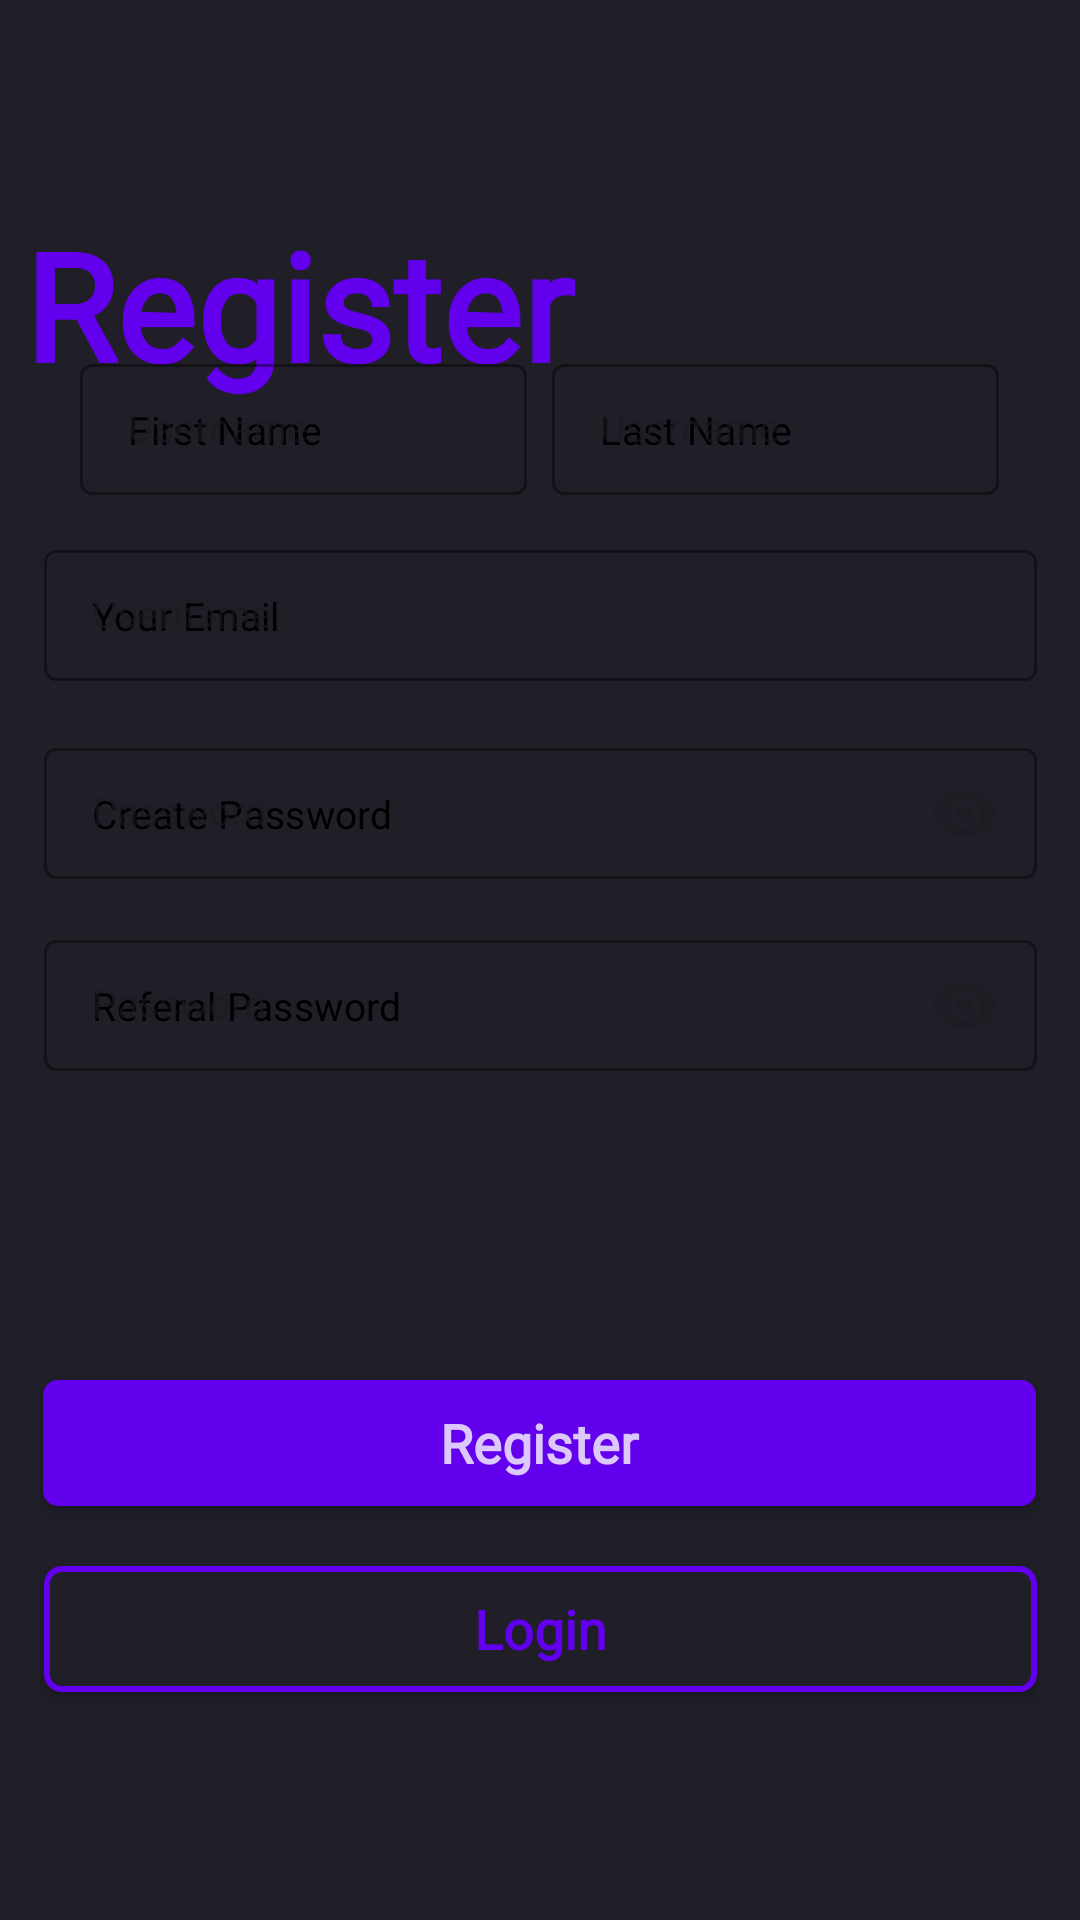

This screen was rendered from an Android layout file. Write that file and the resources it references.
<!-- AndroidManifest.xml: application theme Theme.Flix -->
<!-- res/layout/activity_register.xml -->
<?xml version="1.0" encoding="utf-8"?>
<androidx.constraintlayout.widget.ConstraintLayout xmlns:android="http://schemas.android.com/apk/res/android"
    xmlns:app="http://schemas.android.com/apk/res-auto"
    xmlns:tools="http://schemas.android.com/tools"
    android:layout_width="match_parent"
    android:layout_height="match_parent"
    android:background="@color/background"
    tools:context=".ui.LoginActivity">

    <TextView
        android:id="@+id/TV"
        android:layout_width="334dp"
        android:layout_height="75dp"
        android:layout_marginTop="68dp"
        android:fontFamily="@font/poppins"
        android:text="Register"
        android:textColor="@color/purple_500"
        android:textSize="50sp"
        android:textStyle="bold"
        app:layout_constraintEnd_toEndOf="parent"
        app:layout_constraintHorizontal_bias="0.311"
        app:layout_constraintStart_toStartOf="parent"
        app:layout_constraintTop_toTopOf="parent" />


    <com.google.android.material.textfield.TextInputLayout
        android:id="@+id/RegisterLayoutFirst"
        style="@style/Widget.MaterialComponents.TextInputLayout.OutlinedBox.Dense"
        android:layout_width="149dp"
        android:layout_height="52dp"
        android:layout_marginBottom="10dp"
        android:hint="@string/username"
        app:boxStrokeColor="@color/purple_500"
        app:boxStrokeWidth="1dp"
        app:layout_constraintBottom_toTopOf="@+id/EmailLayout"
        app:layout_constraintEnd_toEndOf="parent"
        app:layout_constraintHorizontal_bias="0.127"
        app:layout_constraintStart_toStartOf="parent"
        app:shapeAppearanceOverlay="@style/Button4">

        <com.google.android.material.textfield.TextInputEditText
            android:id="@+id/etFirst"
            android:layout_width="match_parent"
            android:layout_height="wrap_content"
            android:ems="10"
            android:hint="First Name"
            android:inputType="textPersonName|textEmailAddress"
            android:textColor="@color/purple_500"
            android:textColorHint="@color/intro_title_color"
            android:textSize="13sp"
            android:textStyle="normal" />
    </com.google.android.material.textfield.TextInputLayout>

    <com.google.android.material.textfield.TextInputLayout
        android:id="@+id/RegisterLayoutLast"
        style="@style/Widget.MaterialComponents.TextInputLayout.OutlinedBox.Dense"
        android:layout_width="149dp"
        android:layout_height="52dp"
        android:layout_marginBottom="10dp"
        android:hint="@string/username"
        app:boxStrokeColor="@color/purple_500"
        app:boxStrokeWidth="1dp"
        app:layout_constraintBottom_toTopOf="@+id/EmailLayout"
        app:layout_constraintEnd_toEndOf="parent"
        app:layout_constraintHorizontal_bias="0.872"
        app:layout_constraintStart_toStartOf="parent"
        app:shapeAppearanceOverlay="@style/Button4">

        <com.google.android.material.textfield.TextInputEditText
            android:id="@+id/etLast"
            android:layout_width="match_parent"
            android:layout_height="wrap_content"
            android:ems="10"
            android:hint="Last Name"
            android:inputType="textPersonName|textEmailAddress"
            android:textColor="@color/purple_500"
            android:textColorHint="@color/intro_title_color"
            android:textSize="13sp"
            android:textStyle="normal" />
    </com.google.android.material.textfield.TextInputLayout>


    <com.google.android.material.textfield.TextInputLayout
        android:id="@+id/EmailLayout"
        style="@style/Widget.MaterialComponents.TextInputLayout.OutlinedBox.Dense"
        android:layout_width="331dp"
        android:layout_height="54dp"
        android:layout_marginBottom="10dp"
        android:hint="@string/username"
        app:boxStrokeColor="@color/purple_500"
        app:boxStrokeWidth="1dp"
        app:layout_constraintBottom_toTopOf="@+id/textInputPass"
        app:layout_constraintEnd_toEndOf="parent"
        app:layout_constraintStart_toStartOf="parent"
        app:shapeAppearanceOverlay="@style/Button4">

        <com.google.android.material.textfield.TextInputEditText
            android:id="@+id/etEmail"
            android:layout_width="match_parent"
            android:layout_height="wrap_content"
            android:ems="10"
            android:hint="Your Email"
            android:inputType="textPersonName|textEmailAddress"
            android:textColor="@color/purple_500"
            android:textColorHint="@color/intro_title_color"
            android:textSize="13sp"
            android:textStyle="normal" />
    </com.google.android.material.textfield.TextInputLayout>

    <com.google.android.material.textfield.TextInputLayout
        android:id="@+id/textInputPass"
        style="@style/Widget.MaterialComponents.TextInputLayout.OutlinedBox.Dense"
        android:layout_width="331dp"
        android:layout_height="54dp"
        android:layout_marginBottom="10dp"
        android:hint="@string/password"
        app:boxStrokeColor="@color/purple_500"
        app:boxStrokeWidth="1dp"
        app:endIconMode="password_toggle"
        app:layout_constraintBottom_toTopOf="@+id/textInputReferal"
        app:layout_constraintEnd_toEndOf="parent"
        app:layout_constraintStart_toStartOf="parent"
        app:shapeAppearanceOverlay="@style/Button4">

        <com.google.android.material.textfield.TextInputEditText
            android:id="@+id/etPassword"
            android:layout_width="match_parent"
            android:layout_height="wrap_content"
            android:ems="10"
            android:hint="Create Password"
            android:inputType="textPassword"
            android:textColor="@color/purple_500"
            android:textColorHint="@color/intro_title_color"
            android:textSize="13sp"
            android:textStyle="normal"
            tools:layout_editor_absoluteX="8dp"
            tools:layout_editor_absoluteY="244dp" />

    </com.google.android.material.textfield.TextInputLayout>

    <com.google.android.material.textfield.TextInputLayout
        android:id="@+id/textInputReferal"
        style="@style/Widget.MaterialComponents.TextInputLayout.OutlinedBox.Dense"
        android:layout_width="331dp"
        android:layout_height="54dp"
        android:layout_marginBottom="100dp"
        android:hint="@string/password"
        app:boxStrokeColor="@color/purple_500"
        app:boxStrokeWidth="1dp"
        app:endIconMode="password_toggle"
        app:layout_constraintBottom_toTopOf="@+id/btnRegister"
        app:layout_constraintEnd_toEndOf="parent"
        app:layout_constraintStart_toStartOf="parent"
        app:shapeAppearanceOverlay="@style/Button4">

        <com.google.android.material.textfield.TextInputEditText
            android:id="@+id/etVReferal"
            android:layout_width="match_parent"
            android:layout_height="wrap_content"
            android:ems="10"
            android:hint="Referal Password"
            android:inputType="textPassword"
            android:textColor="@color/purple_500"
            android:textColorHint="@color/intro_title_color"
            android:textSize="13sp"
            android:textStyle="normal"
            tools:layout_editor_absoluteX="8dp"
            tools:layout_editor_absoluteY="244dp" />

    </com.google.android.material.textfield.TextInputLayout>

    <androidx.appcompat.widget.AppCompatButton
        android:id="@+id/btnRegister"
        style="@android:style/Widget.Button"
        android:layout_width="331dp"
        android:layout_height="42dp"
        android:layout_marginBottom="20dp"
        android:background="@drawable/purple_button2_bg"
        android:fontFamily="@font/poppins"
        android:text="Register"
        android:textColor="@color/whitesmoke"
        android:textSize="18sp"
        android:textStyle="bold"
        app:layout_constraintBottom_toTopOf="@+id/btnLogin"
        app:layout_constraintEnd_toEndOf="parent"
        app:layout_constraintHorizontal_bias="0.494"
        app:layout_constraintStart_toStartOf="parent" />

    <androidx.appcompat.widget.AppCompatButton
        android:id="@+id/btnLogin"
        style="@android:style/Widget.Button"
        android:layout_width="331dp"
        android:layout_height="42dp"
        android:layout_marginBottom="76dp"
        android:background="@drawable/purple_button_bg"
        android:fontFamily="@font/poppins"
        android:text="Login"
        android:textColor="@color/purple_500"
        android:textSize="18sp"
        android:textStyle="bold"
        app:layout_constraintBottom_toBottomOf="parent"
        app:layout_constraintEnd_toEndOf="parent"
        app:layout_constraintStart_toStartOf="parent" />

</androidx.constraintlayout.widget.ConstraintLayout>
<!-- resources referenced by this layout -->
<resources>
  <color name="background">#201f28</color>
  <color name="intro_title_color">#000000</color>
  <color name="purple_500">#FF6200EE</color>
  <color name="whitesmoke">#C8FFFFFF</color>
  <!-- drawable purple_button2_bg (drawable) -->
  <?xml version="1.0" encoding="utf-8"?>
  <selector xmlns:android="http://schemas.android.com/apk/res/android">
  <item>
      <shape android:shape="rectangle">
          <solid android:color="@color/purple_500"/>
          <corners android:radius="5dp"/>
      </shape>
  </item>
  </selector>
  <!-- drawable purple_button_bg (drawable) -->
  <?xml version="1.0" encoding="utf-8"?>
  <selector xmlns:android="http://schemas.android.com/apk/res/android">
  <item>
      <shape android:shape="rectangle">
          <solid android:color="@color/background"/>
          <corners android:radius="5dp"/>
          <stroke android:color="@color/purple_500"/>
          <stroke android:width="2dp"/>
      </shape>
  </item>
  </selector>
  <string name="password">Password</string>
  <string name="username">Username</string>
  <style name="Theme.Flix" parent="Base.Theme.Flix" />
  <style name="Base.Theme.Flix" parent="Theme.Material3.DayNight.NoActionBar">
          
          
  
          <item name="android:windowContentTransitions">true</item>
  
          <item name="android:windowContentOverlay">@null</item>
          <item name="android:windowTranslucentStatus">true</item>
          <item name="android:windowDrawsSystemBarBackgrounds">true</item>
          <item name="android:statusBarColor">@android:color/transparent</item>
          <item name="android:windowBackground">@android:color/transparent</item>
  
          <item name="android:editTextColor">@color/lightGrey</item>
          <item name="android:textColorHint">#91969B</item>
      </style>
  <color name="lightGrey">#CACBCC</color>
</resources>
